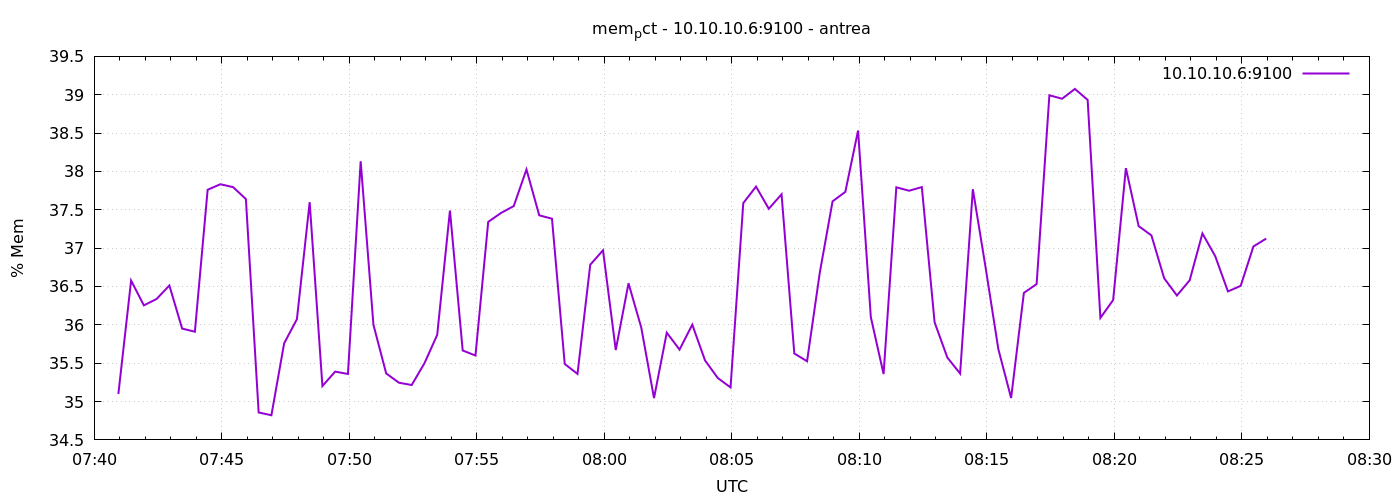

Source data for this figure (header and first rows):
1777966857	35.098429418600595
1777966887	36.58
1777966917	36.25
1777966947	36.34
1777966977	36.51
1777967007	35.95
1777967037	35.91
1777967067	37.76
1777967097	37.83
1777967127	37.8
1777967157	37.64
1777967187	34.86
1777967217	34.82
1777967247	35.76
1777967277	36.07
1777967307	37.6
1777967337	35.2
1777967367	35.39
1777967397	35.36
1777967427	38.13
1777967457	36
1777967487	35.37
1777967517	35.25
1777967547	35.22
1777967577	35.5
1777967607	35.87
1777967637	37.49
1777967667	35.67
1777967697	35.6
1777967727	37.34
1777967757	37.46
1777967787	37.55
1777967817	38.03
1777967847	37.43
1777967877	37.38
1777967907	35.49
1777967937	35.36
1777967967	36.78
1777967997	36.97
1777968027	35.67
1777968057	36.54
1777968087	35.96
1777968117	35.04
1777968147	35.9
1777968177	35.68
1777968207	36
1777968237	35.54
1777968267	35.31
1777968297	35.18
1777968327	37.59
1777968357	37.8
1777968387	37.51
1777968417	37.7
1777968447	35.63
1777968477	35.53
1777968507	36.68
1777968537	37.61
1777968567	37.73
1777968597	38.53
1777968627	36.1
1777968657	35.36
... 30 more rows
